Image classification data set "dataset-annotated" (rulezcasa/Gesture-based-home-automation on GitHub). Class labels (3): fan, light, off.

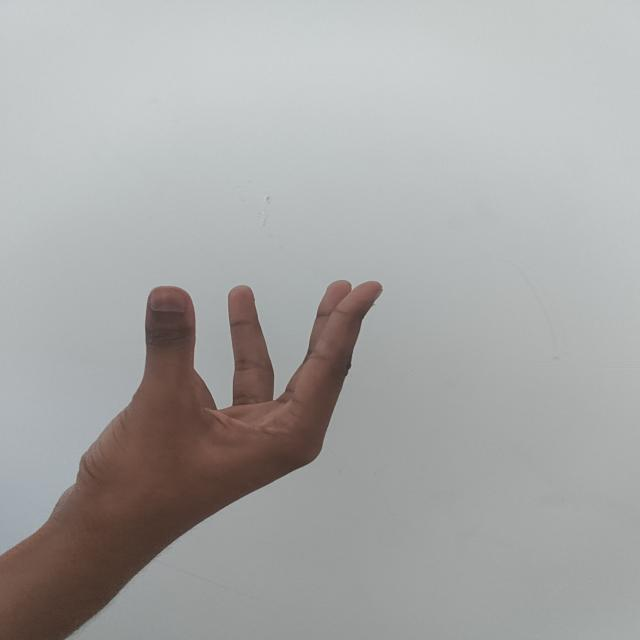
Label: fan

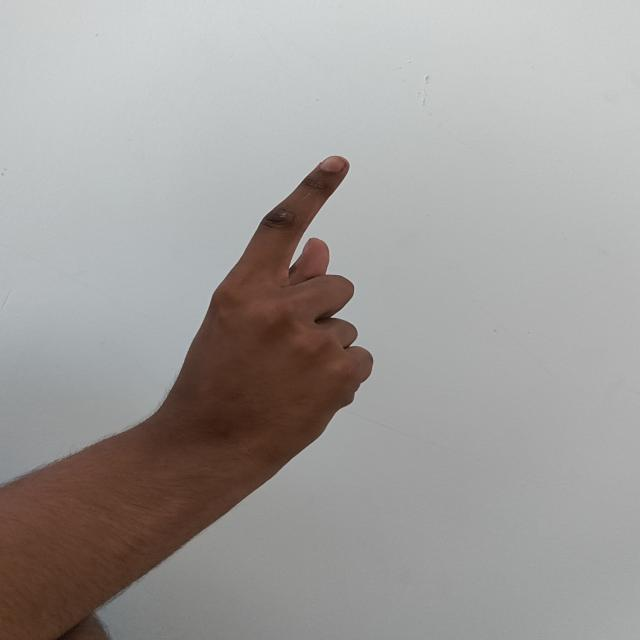
Label: light

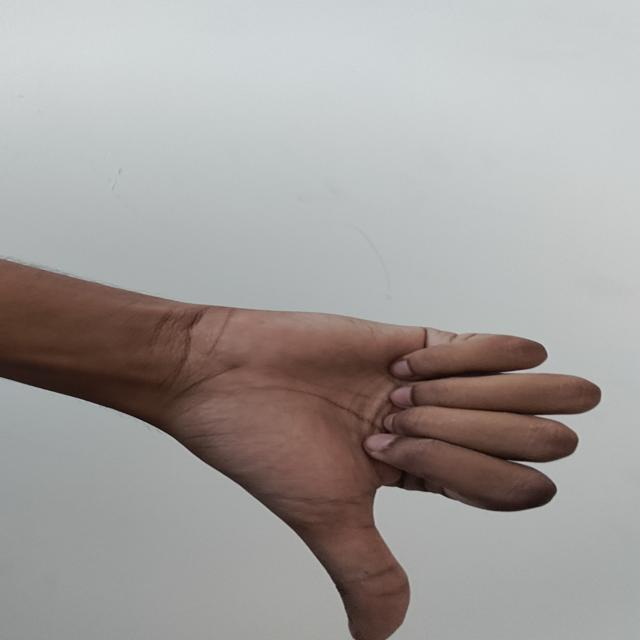
Label: off

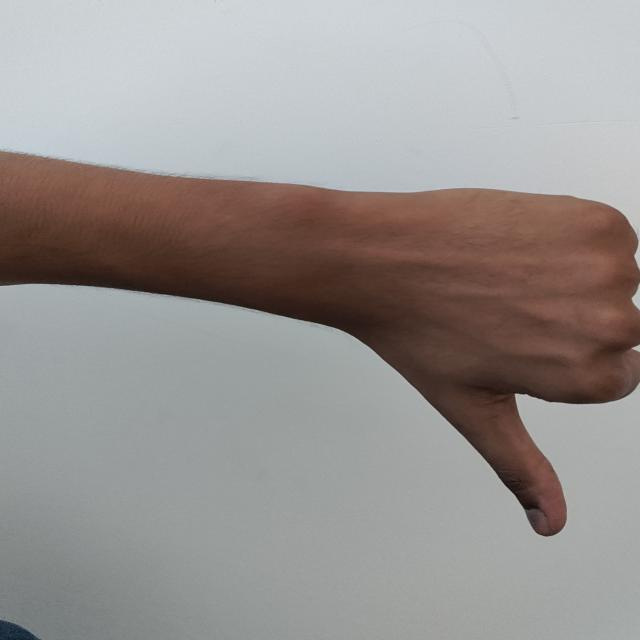
Label: off
